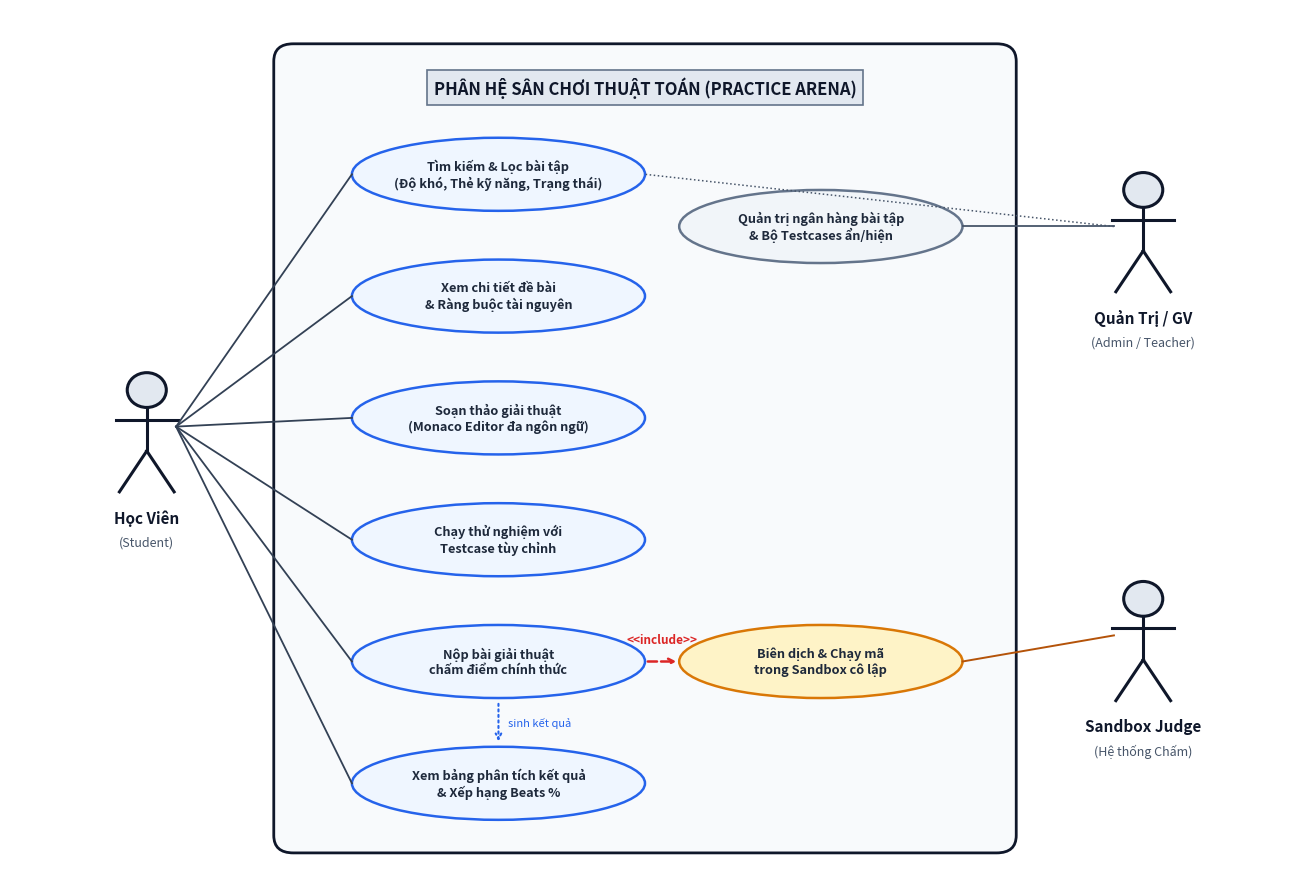

This figure's Python source:
import matplotlib.pyplot as plt
import matplotlib.patches as patches
import os

def draw_usecase_diagram(output_path):
    # Setup canvas
    fig, ax = plt.subplots(figsize=(13, 9), dpi=300)
    ax.set_xlim(0, 130)
    ax.set_ylim(0, 100)
    ax.axis('off')

    fig.patch.set_facecolor('#FFFFFF')
    ax.set_facecolor('#FFFFFF')

    # System boundary box
    system_box = patches.FancyBboxPatch(
        (28, 4), 74, 91,
        boxstyle="round,pad=1,rounding_size=2",
        edgecolor="#0F172A", facecolor="#F8FAFC", linewidth=2.0
    )
    ax.add_patch(system_box)

    # Title of system
    ax.text(65, 91, "PHÂN HỆ SÂN CHƠI THUẬT TOÁN (PRACTICE ARENA)", 
            ha='center', va='center', fontsize=12, fontweight='bold', color='#0F172A',
            bbox=dict(boxstyle="square,pad=0.4", fc="#E2E8F0", ec="#64748B", lw=1.2))

    # Helper function for Actor
    def draw_actor(x, y, name, role_desc):
        head = plt.Circle((x, y + 4.2), 2.0, edgecolor='#0F172A', facecolor='#E2E8F0', lw=2.2)
        ax.add_patch(head)
        ax.plot([x, x], [y + 2.2, y - 2.8], color='#0F172A', lw=2.2)
        ax.plot([x - 3.2, x + 3.2], [y + 0.8, y + 0.8], color='#0F172A', lw=2.2)
        ax.plot([x, x - 2.8], [y - 2.8, y - 7.5], color='#0F172A', lw=2.2)
        ax.plot([x, x + 2.8], [y - 2.8, y - 7.5], color='#0F172A', lw=2.2)
        ax.text(x, y - 9.5, name, ha='center', va='top', fontsize=11, fontweight='bold', color='#0F172A')
        ax.text(x, y - 12.5, role_desc, ha='center', va='top', fontsize=9, fontstyle='italic', color='#475569')

    # Primary Actor: Student (Left)
    draw_actor(14, 52, "Học Viên", "(Student)")

    # Secondary Actor: Sandbox Engine (Right)
    draw_actor(116, 28, "Sandbox Judge", "(Hệ thống Chấm)")

    # Secondary Actor: Admin/Teacher (Top Right)
    draw_actor(116, 75, "Quản Trị / GV", "(Admin / Teacher)")

    # Layout of Use Cases:
    # 2 Columns inside boundary box:
    # Left column (x=49) for Learner flows
    # Right column (x=83) for Execution & Filtering / Management
    
    usecases = {
        "UC01": ("Tìm kiếm & Lọc bài tập\n(Độ khó, Thẻ kỹ năng, Trạng thái)", 50, 81, 15, 4.2, "#EFF6FF", "#2563EB"),
        "UC02": ("Xem chi tiết đề bài\n& Ràng buộc tài nguyên", 50, 67, 15, 4.2, "#EFF6FF", "#2563EB"),
        "UC03": ("Soạn thảo giải thuật\n(Monaco Editor đa ngôn ngữ)", 50, 53, 15, 4.2, "#EFF6FF", "#2563EB"),
        "UC04": ("Chạy thử nghiệm với\nTestcase tùy chỉnh", 50, 39, 15, 4.2, "#EFF6FF", "#2563EB"),
        "UC05": ("Nộp bài giải thuật\nchấm điểm chính thức", 50, 25, 15, 4.2, "#EFF6FF", "#2563EB"),
        "UC06": ("Xem bảng phân tích kết quả\n& Xếp hạng Beats %", 50, 11, 15, 4.2, "#EFF6FF", "#2563EB"),
        
        # Right Column
        "UC07": ("Biên dịch & Chạy mã\ntrong Sandbox cô lập", 83, 25, 14.5, 4.2, "#FEF3C7", "#D97706"),
        "UC08": ("Quản trị ngân hàng bài tập\n& Bộ Testcases ẩn/hiện", 83, 75, 14.5, 4.2, "#F1F5F9", "#64748B"),
    }

    # Draw all ellipses
    for uid, (text, cx, cy, rx, ry, bg, border) in usecases.items():
        ellipse = patches.Ellipse((cx, cy), rx * 2, ry * 2, edgecolor=border, facecolor=bg, linewidth=1.8)
        ax.add_patch(ellipse)
        ax.text(cx, cy, text, ha='center', va='center', fontsize=9.2, fontweight='bold', color='#1E293B', linespacing=1.2)

    # Actor lines: Student -> UC01, UC02, UC03, UC04, UC05, UC06
    student_pt = (17, 52)
    for uid in ["UC01", "UC02", "UC03", "UC04", "UC05", "UC06"]:
        _, cx, cy, rx, ry, _, _ = usecases[uid]
        ax.plot([student_pt[0], cx - rx], [student_pt[1], cy], color="#334155", lw=1.3)

    # Admin lines: Admin -> UC08, UC01
    admin_pt = (113, 75)
    # to UC08
    _, cx8, cy8, rx8, ry8, _, _ = usecases["UC08"]
    ax.plot([admin_pt[0], cx8 + rx8], [admin_pt[1], cy8], color="#475569", lw=1.3)
    # to UC01
    _, cx1, cy1, rx1, ry1, _, _ = usecases["UC01"]
    ax.plot([admin_pt[0], cx1 + rx1], [admin_pt[1], cy1], color="#475569", lw=1.1, ls=":")

    # UC05 <<include>> UC07
    _, cx5, cy5, rx5, ry5, _, _ = usecases["UC05"]
    _, cx7, cy7, rx7, ry7, _, _ = usecases["UC07"]
    
    # Arrow from UC05 (Submit) to UC07 (Sandbox)
    ax.annotate("", xy=(cx7 - rx7, cy7), xytext=(cx5 + rx5, cy5),
                arrowprops=dict(arrowstyle="->", color="#DC2626", lw=1.8, ls="--"))
    ax.text((cx5 + rx5 + cx7 - rx7)/2, cy5 + 1.8, "<<include>>", 
            ha='center', va='bottom', fontsize=8.5, fontweight='bold', color="#DC2626")

    # Sandbox Judge lines: Sandbox Judge -> UC07
    judge_pt = (113, 28)
    ax.plot([judge_pt[0], cx7 + rx7], [judge_pt[1], cy7], color="#B45309", lw=1.4)

    # Output Arrow from UC05 down to UC06
    ax.annotate("", xy=(cx5, cy5 - ry5 - 0.3), xytext=(cx5, 15.5),
                arrowprops=dict(arrowstyle="<-", color="#2563EB", lw=1.5, ls=":"))
    ax.text(cx5 + 1.0, 18.0, "sinh kết quả", ha='left', va='center', fontsize=8, fontstyle='italic', color="#2563EB")

    plt.tight_layout()
    os.makedirs(os.path.dirname(output_path), exist_ok=True)
    plt.savefig(output_path, bbox_inches='tight', facecolor=fig.get_facecolor(), edgecolor='none', dpi=300)
    plt.close()
    print(f"Diagram updated at {output_path}")

if __name__ == "__main__":
    draw_usecase_diagram("d:/Project/LearnPython/docs/features/usecase_practice_arena.png")
